Run: headless pygame with SDL's dummy video driver; simulated clock (each Clock.tick advances the game by its frame time, no real sleeping); random seed 0; keys injected as events and as key.get_pressed() state; no mouse input.
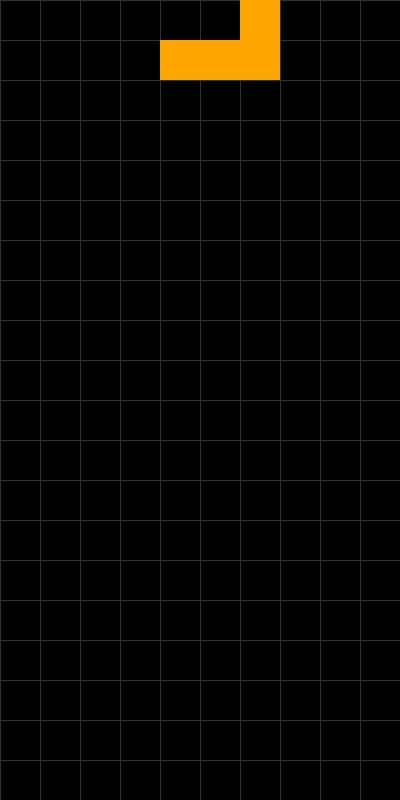
Frame 1 of 4 · flips 1–60 · no input
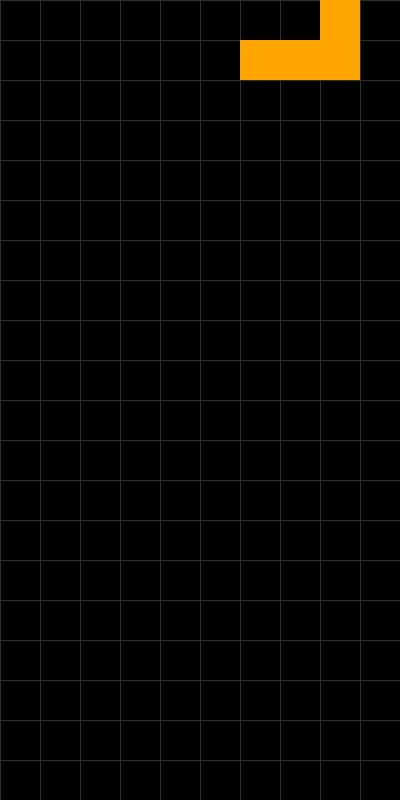
Frame 2 of 4 · flips 61–180 · tapped SPACE, RETURN · held RIGHT (→), D
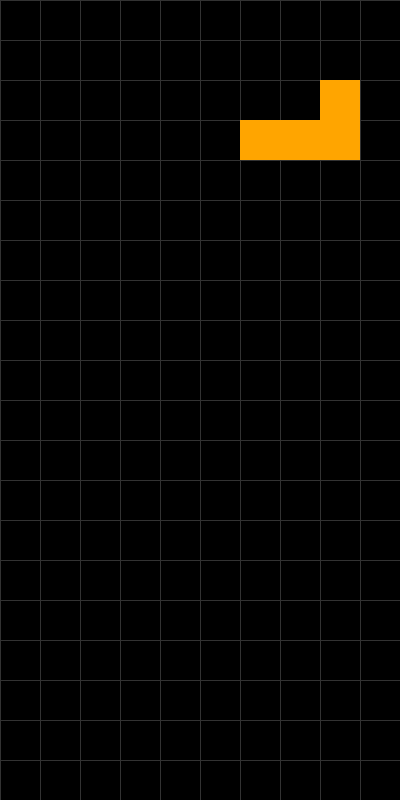
Frame 3 of 4 · flips 181–300 · held DOWN (↓), S
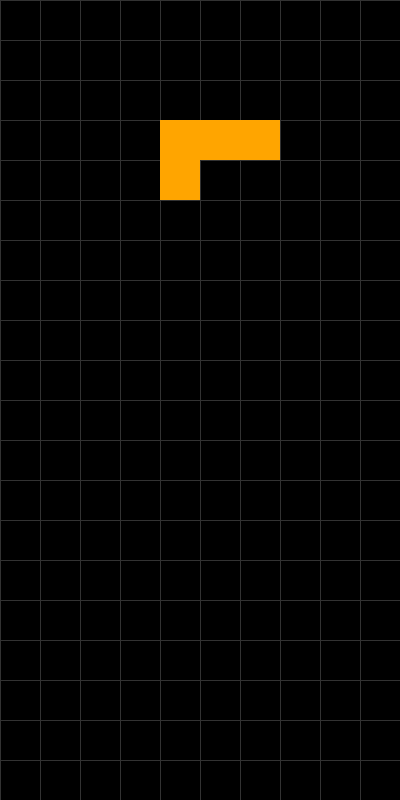
Frame 4 of 4 · flips 301–420 · held LEFT (←), A, UP (↑), W

The pygame program that drew these frames:

import pygame
import random

# Initialize Pygame
pygame.init()

# Set up the game window
WIDTH, HEIGHT = 400, 800
WIN = pygame.display.set_mode((WIDTH, HEIGHT))
pygame.display.set_caption("Tetris")

# Define colors
BLACK = (0, 0, 0)
WHITE = (255, 255, 255)
RED = (255, 0, 0)
GREEN = (0, 255, 0)
BLUE = (0, 0, 255)
CYAN = (0, 255, 255)
MAGENTA = (255, 0, 255)
YELLOW = (255, 255, 0)
ORANGE = (255, 165, 0)
GRAY = (50, 50, 50)

# Define shapes
I = [[0, 0, 0, 0],
     [1, 1, 1, 1],
     [0, 0, 0, 0],
     [0, 0, 0, 0]]

O = [[1, 1],
     [1, 1]]

T = [[0, 1, 0],
     [1, 1, 1],
     [0, 0, 0]]

S = [[0, 1, 1],
     [1, 1, 0],
     [0, 0, 0]]

Z = [[1, 1, 0],
     [0, 1, 1],
     [0, 0, 0]]

J = [[1, 0, 0],
     [1, 1, 1],
     [0, 0, 0]]

L = [[0, 0, 1],
     [1, 1, 1],
     [0, 0, 0]]

# Define block shapes
SHAPES = [
    (I, CYAN),
    (O, YELLOW),
    (S, RED),
    (Z, GREEN),
    (T, MAGENTA),
    (J, BLUE),
    (L, ORANGE) 
]

# Define block size
BLOCK_SIZE = 40

# Calculate the number of blocks that fit the screen
GRID_WIDTH = WIDTH // BLOCK_SIZE
GRID_HEIGHT = HEIGHT // BLOCK_SIZE

# Timer for fall
FALL_SPEED = 1 * 1000
FALL_TIMER = pygame.USEREVENT + 1
pygame.time.set_timer(FALL_TIMER, FALL_SPEED)

def draw_grid():
    for x in range(0, WIDTH, BLOCK_SIZE):
        pygame.draw.line(WIN, GRAY, (x, 0), (x, HEIGHT))
    for y in range(0, HEIGHT, BLOCK_SIZE):
        pygame.draw.line(WIN, GRAY, (0, y), (WIDTH, y))

def draw_block(x, y, color):
    pygame.draw.rect(WIN, color, (x * BLOCK_SIZE, y * BLOCK_SIZE, BLOCK_SIZE, BLOCK_SIZE))

def create_block():
    return random.choice(SHAPES)
    # return SHAPES[0]

def check_collision(block, x, y, grid):
    for row in range(len(block)):
        for col in range(len(block[row])):
            if block[row][col] and (x + col < 0 or x + col >= GRID_WIDTH or
                                    y + row >= GRID_HEIGHT or grid[y + row][x + col]):
                return True
    return False

def keep_in(block, x, y, grid):
    max_x, min_x = 0, 0
    max_y, min_y = 0, 0
    for row in range(len(block)):
        for col in range(len(block[row])):
            if block[row][col]:
                max_x = max_x if max_x > col else col
                max_y = max_y if max_y > row else row
                min_x = min_x if min_x < col else col
                min_y = min_y if min_y < row else row
    if min_x + x < 0:
        x = 0
    elif max_x + x > GRID_WIDTH - 1:
        x = GRID_WIDTH - len(block[0])

    return x

def merge_block(block, x, y, grid):
    for row in range(len(block)):
        for col in range(len(block[row])):
            if block[row][col]:
                grid[y + row - 1][x + col] = 1

def remove_row(grid, row):
    del grid[row]
    grid.insert(0, [0] * GRID_WIDTH)

def check_full_rows(grid):
    full_rows = list()
    for i in range(len(grid)):
        if all(grid[i]):
            full_rows.append(i)
    return full_rows

def draw_game_over():
    font = pygame.font.Font(None, 64)
    text = font.render("Game Over", True, RED)
    text_rect = text.get_rect(center=(WIDTH // 2, HEIGHT // 2))
    WIN.blit(text, text_rect)

def tetris():
    clock = pygame.time.Clock()
    grid = [[0] * GRID_WIDTH for _ in range(GRID_HEIGHT)]
    curr_block, curr_color = create_block()
    x, y = GRID_WIDTH // 2 - len(curr_block[0]) // 2, 0
    score = 0

    while True:
        for event in pygame.event.get():
            if event.type == pygame.QUIT:
                pygame.quit()
                return

            if event.type == pygame.KEYDOWN:
                if event.key in [pygame.K_LEFT, ord('a'), ord('A')]:
                    if not check_collision(curr_block, x - 1, y, grid):
                        x -= 1
                elif event.key in [pygame.K_RIGHT, ord('d'), ord('D')]:
                    if not check_collision(curr_block, x + 1, y, grid):
                        x += 1
                elif event.key in [pygame.K_DOWN, ord('s'), ord('S')]:
                    if not check_collision(curr_block, x, y + 1, grid):
                        y += 1
                elif event.key in [pygame.K_UP, ord('w'), ord('W')]:
                    rotated_block = list(zip(*reversed(curr_block)))
                    x = keep_in(rotated_block, x, y, grid)
                    curr_block = rotated_block
            
            if event.type == FALL_TIMER:
                y += 1
                pygame.time.set_timer(FALL_TIMER, FALL_SPEED - 1)
        
        if check_collision(curr_block, x, y, grid):
            merge_block(curr_block, x, y, grid)
            full_rows = check_full_rows(grid)
            if full_rows:
                for row in full_rows:
                    remove_row(grid, row)
                score += len(full_rows)
            curr_block, curr_color = create_block()
            x, y = GRID_WIDTH // 2 - len(curr_block[0]) // 2, 0
            if check_collision(curr_block, x, y, grid):
                draw_game_over()
                pygame.display.update()
                return

        WIN.fill(BLACK)
        draw_grid()

        for row in range(len(grid)):
            for col in range(len(grid[row])):
                if grid[row][col]:
                    draw_block(col, row, WHITE)

        for row in range(len(curr_block)):
            for col in range(len(curr_block[row])):
                if curr_block[row][col]:
                    draw_block(x + col, y + row, curr_color)

        pygame.display.update()
        clock.tick(60)

if __name__ == '__main__':
    tetris()
